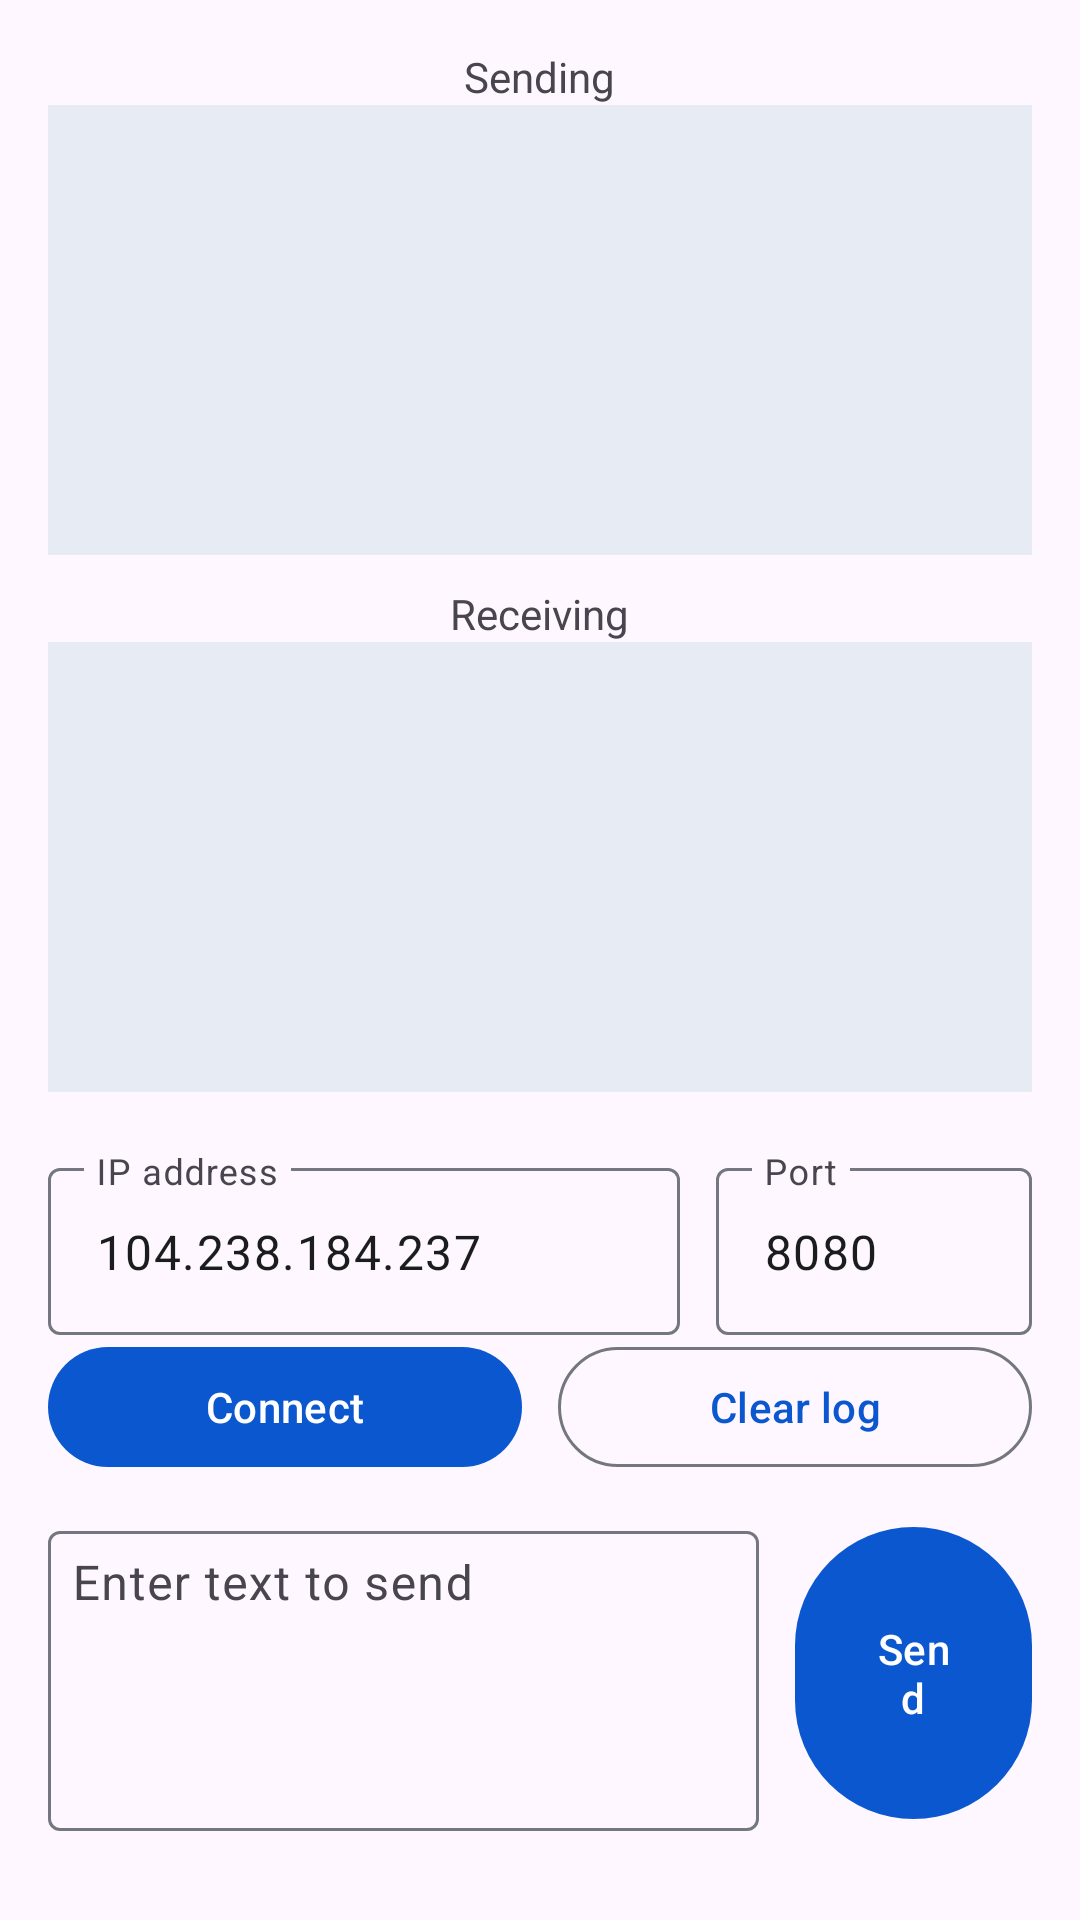

Produce the Android XML layout that renders to this screen, including the resource entries it uses.
<!-- AndroidManifest.xml: application theme Theme.OkSocketDemo -->
<!-- res/layout/activity_simple.xml -->
<?xml version="1.0" encoding="utf-8"?>
<ScrollView xmlns:android="http://schemas.android.com/apk/res/android"
    android:id="@+id/form"
    android:layout_width="match_parent"
    android:layout_height="match_parent"
    android:fillViewport="true">

    <LinearLayout
        android:layout_width="match_parent"
        android:layout_height="wrap_content"
        android:gravity="center_horizontal"
        android:orientation="vertical"
        android:padding="16dp">

        <TextView
            android:layout_width="wrap_content"
            android:layout_height="wrap_content"
            android:text="@string/send_label" />

        <androidx.recyclerview.widget.RecyclerView
            android:id="@+id/send_list"
            android:layout_width="match_parent"
            android:layout_height="150dp"
            android:background="@color/demo_surface_variant" />

        <TextView
            android:layout_width="wrap_content"
            android:layout_height="wrap_content"
            android:layout_marginTop="10dp"
            android:text="@string/receive_label" />

        <androidx.recyclerview.widget.RecyclerView
            android:id="@+id/rece_list"
            android:layout_width="match_parent"
            android:layout_height="150dp"
            android:background="@color/demo_surface_variant" />

        <LinearLayout
            android:layout_width="match_parent"
            android:layout_height="wrap_content"
            android:layout_marginTop="20dp"
            android:baselineAligned="false"
            android:orientation="horizontal">

            <com.google.android.material.textfield.TextInputLayout
                android:layout_width="0dp"
                android:layout_height="wrap_content"
                android:layout_weight="2"
                android:hint="@string/hint_ip">

                <com.google.android.material.textfield.TextInputEditText
                    android:id="@+id/ip"
                    android:layout_width="match_parent"
                    android:layout_height="wrap_content"
                    android:inputType="text"
                    android:maxLines="1"
                    android:text="@string/default_ip" />

            </com.google.android.material.textfield.TextInputLayout>

            <com.google.android.material.textfield.TextInputLayout
                android:layout_width="0dp"
                android:layout_height="wrap_content"
                android:layout_weight="1"
                android:layout_marginStart="12dp"
                android:hint="@string/hint_port">

                <com.google.android.material.textfield.TextInputEditText
                    android:id="@+id/port"
                    android:layout_width="match_parent"
                    android:layout_height="wrap_content"
                    android:inputType="number"
                    android:maxLines="1"
                    android:text="@string/default_port" />

            </com.google.android.material.textfield.TextInputLayout>
        </LinearLayout>

        <LinearLayout
            android:layout_width="match_parent"
            android:layout_height="wrap_content"
            android:baselineAligned="false"
            android:orientation="horizontal">

            <com.google.android.material.button.MaterialButton
                android:id="@+id/connect"
                android:layout_width="0dp"
                android:layout_height="wrap_content"
                android:layout_weight="1"
                android:text="@string/connect" />

            <com.google.android.material.button.MaterialButton
                android:id="@+id/clear_log"
                style="?attr/materialButtonOutlinedStyle"
                android:layout_width="0dp"
                android:layout_height="wrap_content"
                android:layout_marginStart="12dp"
                android:layout_weight="1"
                android:text="@string/clear_log" />

        </LinearLayout>

        <LinearLayout
            android:layout_width="match_parent"
            android:layout_height="wrap_content"
            android:layout_marginTop="12dp"
            android:baselineAligned="false"
            android:orientation="horizontal">

            <com.google.android.material.textfield.TextInputLayout
                android:layout_width="0dp"
                android:layout_height="wrap_content"
                android:layout_weight="3"
                android:hint="@string/send_hint">

                <com.google.android.material.textfield.TextInputEditText
                    android:id="@+id/send_et"
                    android:layout_width="match_parent"
                    android:layout_height="100dp"
                    android:gravity="top|start"
                    android:inputType="textMultiLine"
                    android:maxLines="100"
                    android:padding="8dp" />

            </com.google.android.material.textfield.TextInputLayout>

            <com.google.android.material.button.MaterialButton
                android:id="@+id/send_btn"
                android:layout_width="0dp"
                android:layout_height="match_parent"
                android:layout_marginStart="12dp"
                android:layout_weight="1"
                android:text="@string/send" />
        </LinearLayout>

    </LinearLayout>
</ScrollView>
<!-- resources referenced by this layout -->
<resources>
  <color name="demo_surface_variant">#E7ECF4</color>
  <string name="clear_log">Clear log</string>
  <string name="connect">Connect</string>
  <string name="default_ip">104.238.184.237</string>
  <string name="default_port">8080</string>
  <string name="hint_ip">IP address</string>
  <string name="hint_port">Port</string>
  <string name="receive_label">Receiving</string>
  <string name="send">Send</string>
  <string name="send_hint">Enter text to send</string>
  <string name="send_label">Sending</string>
  <style name="Theme.OkSocketDemo" parent="Theme.Material3.DayNight.NoActionBar">
          <item name="colorPrimary">@color/demo_primary</item>
          <item name="colorOnPrimary">@color/demo_on_primary</item>
          <item name="colorPrimaryContainer">@color/demo_primary_container</item>
          <item name="colorOnPrimaryContainer">@color/demo_on_primary_container</item>
          <item name="colorSecondary">@color/demo_secondary</item>
          <item name="colorOnSecondary">@color/demo_on_secondary</item>
          <item name="colorSurface">@color/demo_surface</item>
          <item name="colorOnSurface">@color/demo_on_surface</item>
          <item name="colorOutline">@color/demo_outline</item>
          <item name="android:statusBarColor">@color/demo_primary</item>
          <item name="android:navigationBarColor">@color/demo_surface</item>
      </style>
  <color name="demo_primary">#0B57D0</color>
  <color name="demo_on_primary">#FFFFFF</color>
  <color name="demo_primary_container">#D8E2FF</color>
  <color name="demo_on_primary_container">#001A43</color>
  <color name="demo_secondary">#4A5C92</color>
  <color name="demo_on_secondary">#FFFFFF</color>
  <color name="demo_surface">#FFFFFF</color>
  <color name="demo_on_surface">#1A1C1E</color>
  <color name="demo_outline">#74777F</color>
</resources>
